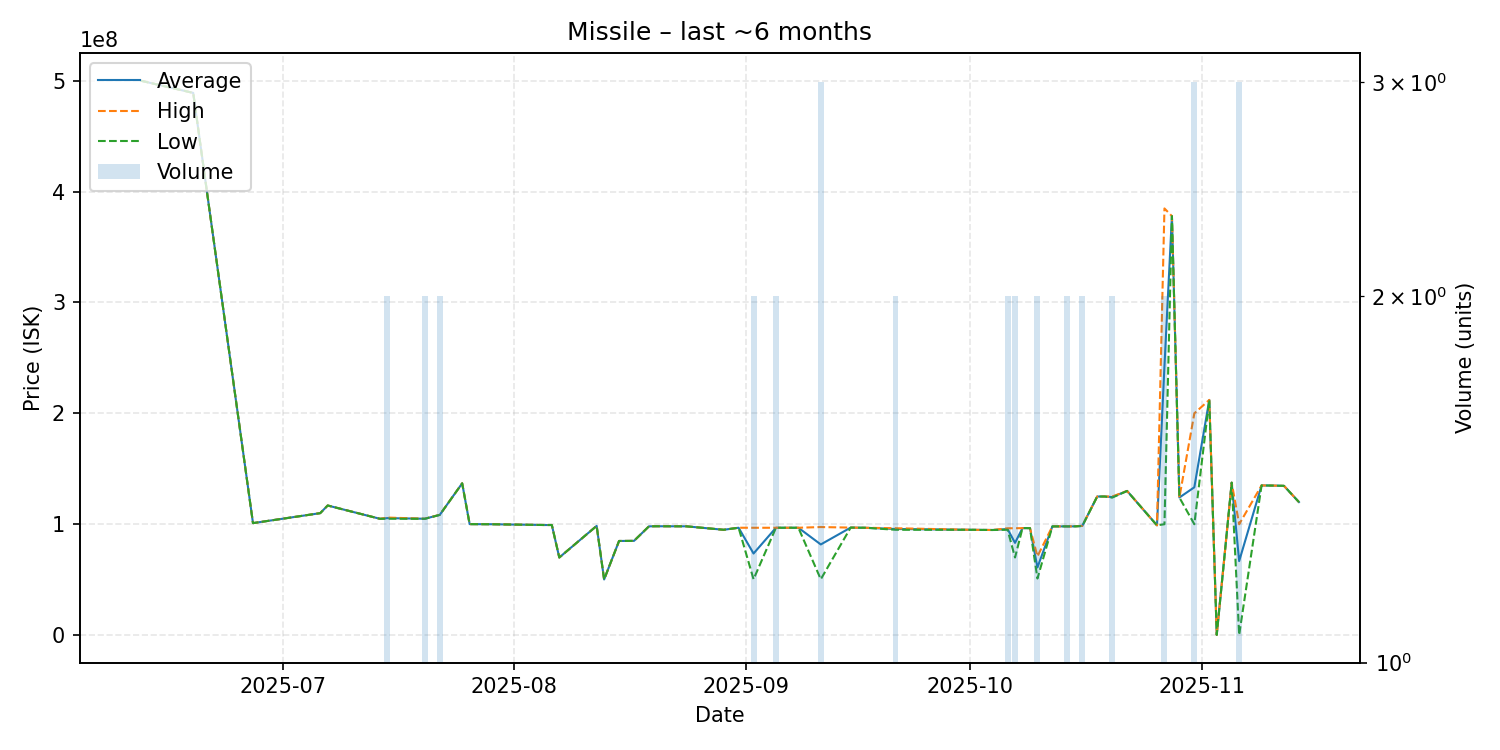

The data file committed next to this chart (first rows):
date, average, highest, lowest, order_count, volume
2025-06-12, 500000000, 500000000, 500000000, 1, 1
2025-06-19, 489000000, 489000000, 489000000, 1, 1
2025-06-27, 101000000, 101000000, 101000000, 1, 1
2025-07-06, 110000000, 110000000, 110000000, 1, 1
2025-07-07, 116900000, 116900000, 116900000, 1, 1
2025-07-14, 104900000, 104900000, 104900000, 1, 1
2025-07-15, 105500000, 106000000, 105000000, 2, 2
2025-07-20, 104950000, 105000000, 104900000, 2, 2
2025-07-22, 108450000, 108500000, 108400000, 2, 2
2025-07-25, 136900000, 136900000, 136900000, 1, 1
2025-07-26, 100100000, 100100000, 100100000, 1, 1
2025-07-29, 100000000, 100000000, 100000000, 1, 1
2025-08-05, 99300000, 99300000, 99300000, 1, 1
2025-08-06, 99300000, 99300000, 99300000, 1, 1
2025-08-07, 70000000, 70000000, 70000000, 1, 1
2025-08-12, 98500000, 98500000, 98500000, 1, 1
2025-08-13, 50190000, 50190000, 50190000, 1, 1
2025-08-15, 84900000, 84900000, 84900000, 1, 1
2025-08-17, 85000000, 85000000, 85000000, 1, 1
2025-08-19, 98100000, 98100000, 98100000, 1, 1
2025-08-20, 98190000, 98190000, 98190000, 1, 1
2025-08-24, 98120000, 98120000, 98120000, 1, 1
2025-08-29, 95000000, 95000000, 95000000, 1, 1
2025-08-31, 96840000, 96840000, 96840000, 1, 1
2025-09-02, 73595000, 96820000, 50370000, 2, 2
2025-09-05, 96820000, 96820000, 96820000, 2, 2
2025-09-08, 96830000, 96830000, 96830000, 1, 1
2025-09-11, 81763333, 97460000, 50370000, 3, 3
2025-09-15, 96970000, 96970000, 96970000, 1, 1
2025-09-17, 96800000, 96800000, 96800000, 1, 1
2025-09-21, 95700000, 96400000, 95000000, 2, 2
2025-10-01, 94990000, 94990000, 94990000, 1, 1
2025-10-04, 94800000, 94800000, 94800000, 1, 1
2025-10-06, 95675000, 96350000, 95000000, 2, 2
2025-10-07, 83195000, 96390000, 70000000, 2, 2
2025-10-08, 96490000, 96490000, 96490000, 1, 1
2025-10-09, 96500000, 96500000, 96500000, 1, 1
2025-10-10, 61015000, 71000000, 51030000, 2, 2
2025-10-12, 98060000, 98060000, 98060000, 1, 1
2025-10-14, 98055000, 98060000, 98050000, 2, 2
2025-10-15, 98080000, 98080000, 98080000, 1, 1
2025-10-16, 98500000, 98600000, 98400000, 2, 2
2025-10-18, 125000000, 125000000, 125000000, 1, 1
2025-10-19, 125000000, 125000000, 125000000, 1, 1
2025-10-20, 124500000, 125000000, 124000000, 2, 2
2025-10-22, 130000000, 130000000, 130000000, 1, 1
2025-10-26, 99000000, 99000000, 99000000, 1, 1
2025-10-27, 242400000, 384800000, 100000000, 2, 2
2025-10-28, 377900000, 377900000, 377900000, 1, 1
2025-10-29, 124100000, 124100000, 124100000, 1, 1
2025-10-31, 133333333, 200000000, 100000000, 3, 3
2025-11-02, 212100000, 212100000, 212100000, 1, 1
2025-11-03, 219500, 219500, 219500, 1, 1
2025-11-05, 137500000, 137500000, 137500000, 1, 1
2025-11-06, 66736500, 99995000, 219500, 3, 3
2025-11-09, 135000000, 135000000, 135000000, 1, 1
2025-11-11, 134800000, 134800000, 134800000, 1, 1
2025-11-12, 134600000, 134600000, 134600000, 1, 1
2025-11-14, 120000000, 120000000, 120000000, 1, 1
